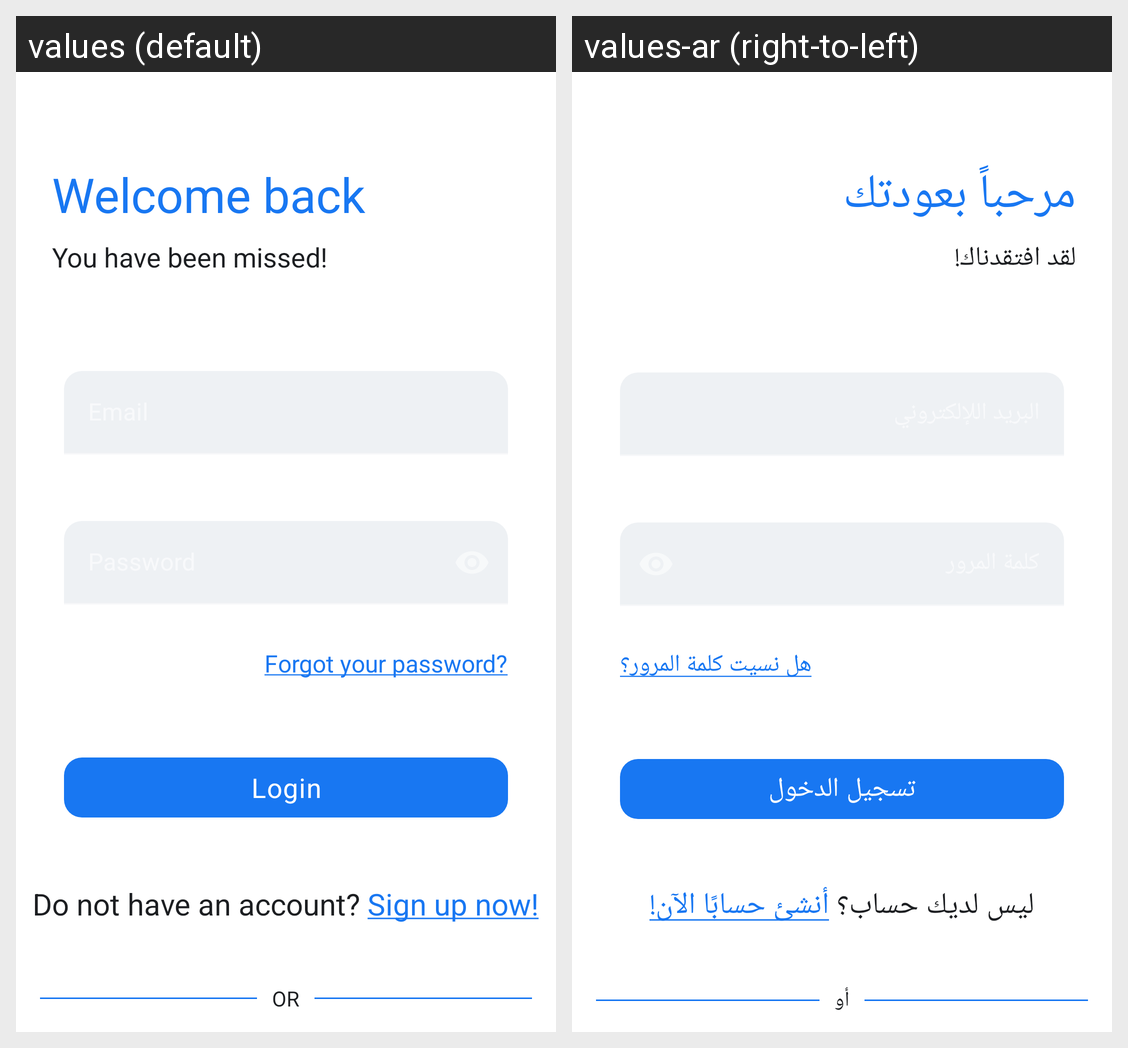

The same Android screen rendered under two of its app's locales, left to right. List the strings drawn on it with the default value and each locale's translation.
Android screen res/layout/activity_login.xml rendered under 2 locales, left to right: values (default), values-ar (right-to-left). Device: Nexus 5 (rendered at 1080×1920; each locale shown at half size, 540×960, under a caption strip naming it); theme Theme.WhatNow.
Strings drawn on this screen, with the default value and each locale's value (text and hints the layout hard-codes, and strings that could not be matched under every locale, appear in the picture but are not listed):

welcome_back
  values: Welcome back
  values-ar: مرحباً بعودتك

you_have_been_missed
  values: You have been missed!
  values-ar: لقد افتقدناك!

forgot_your_password
  values: Forgot your password?
  values-ar: هل نسيت كلمة المرور؟

login
  values: Login
  values-ar: تسجيل الدخول

new_user
  values: Do not have an account? Sign up now!
  values-ar: ليس لديك حساب؟ أنشئ حسابًا الآن!

or
  values: OR
  values-ar: أو
